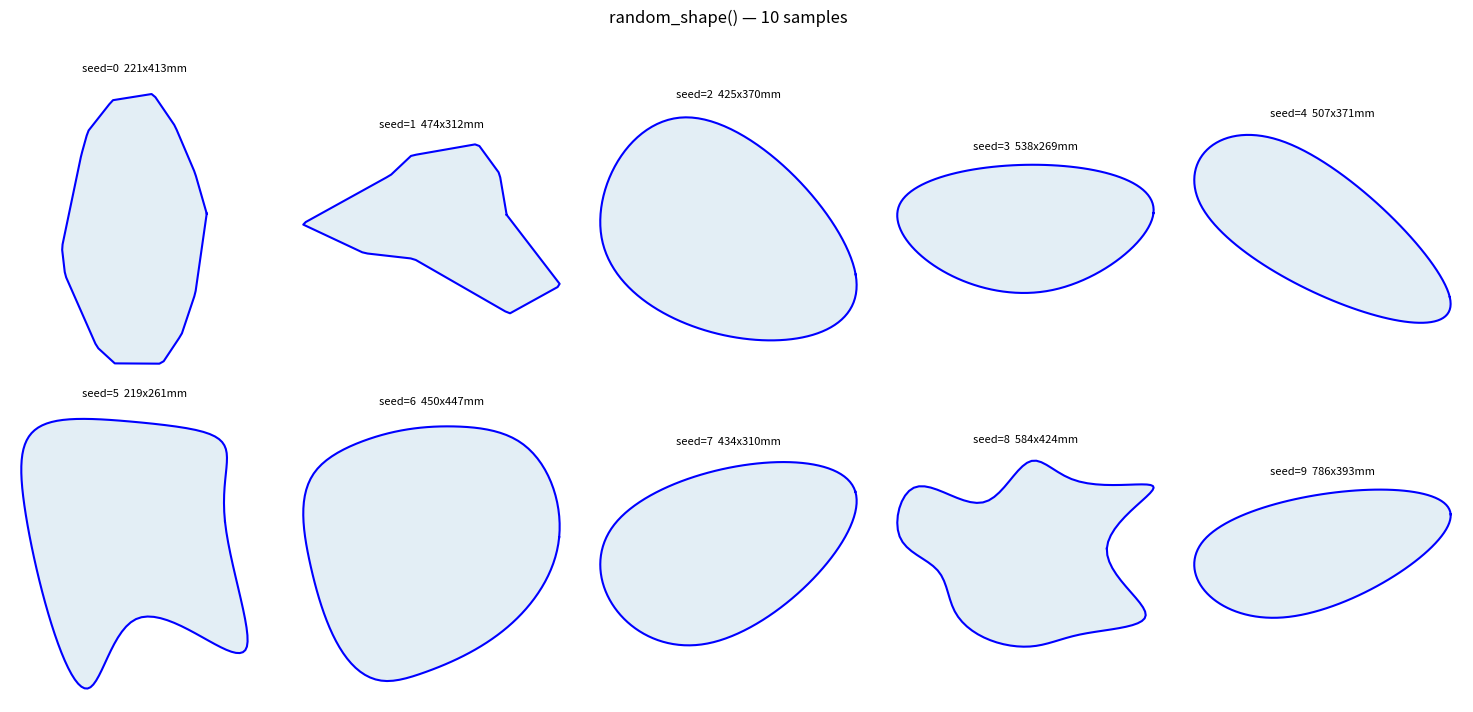

Generate this figure with matplotlib:
"""shape_gen.py - Randomised 2-D body contour generator."""

from __future__ import annotations
import numpy as np
from scipy.interpolate import splprep, splev


def random_shape(seed=None, n_points: int = 120) -> np.ndarray:
    """Generate a random closed contour in mm units, centred at origin.

    Parameters
    ----------
    seed : int or None — RNG seed for reproducibility
    n_points : number of evenly-spaced points in the output contour

    Returns
    -------
    contour : (n_points, 2) float64, mm units, centred at origin

    Shape variety by corner_radius (sampled uniformly in [0, 0.7]):
      0.00–0.15  → angular / polygonal  (linear spline)
      0.15–0.35  → mixed               (cubic interpolating, no rounding)
      0.35–0.70  → smooth / rounded    (cubic smoothing spline)
    """
    rng = np.random.default_rng(seed)

    n_vertices    = int(rng.integers(5, 16))        # 5-15 control vertices
    irregularity  = float(rng.uniform(0.0, 0.6))    # 0=uniform radii, 0.6=very uneven
    corner_radius = float(rng.uniform(0.0, 0.7))    # 0=angular, 0.7=very round
    aspect_ratio  = float(rng.uniform(0.5, 1.5))    # x/y stretch
    scale_mm      = float(rng.uniform(250, 450))    # target bounding-box height (mm)

    # 1. Evenly-spaced base angles + bounded jitter
    #    (pure uniform sort can cluster all angles → degenerate polygon)
    base_angles = np.linspace(0, 2 * np.pi, n_vertices, endpoint=False)
    jitter_max  = np.pi / n_vertices * 0.7
    angles      = base_angles + rng.uniform(-jitter_max, jitter_max, n_vertices)

    # 2. Variable radii (r_lo keeps vertices from collapsing to near-zero)
    r_lo  = max(1.0 - irregularity, 0.35)
    radii = rng.uniform(r_lo, 1.0, n_vertices) * scale_mm / 2
    pts   = np.column_stack([radii * np.cos(angles), radii * np.sin(angles)])

    # 3. Pull a subset of vertices inward for non-convex indentations
    #    Pull factor limited to [0.55, 0.80] to prevent near-zero widths
    if irregularity > 0.3:
        n_pull = max(1, n_vertices // 3)
        for i in rng.choice(n_vertices, size=n_pull, replace=False):
            pts[i] *= rng.uniform(0.55, 0.80)

    # 4. Apply aspect ratio (x-axis stretch)
    pts[:, 0] *= aspect_ratio

    # 5. Spline smoothing — style varies with corner_radius
    contour = _smooth_polygon(pts, smoothness=corner_radius, n_points=n_points)

    # 6. Normalise: height → scale_mm, centre at origin
    contour = _normalize_contour(contour, scale_mm)

    # 7. Clamp width/height ratio to [0.40, 2.00]
    contour = _clamp_aspect(contour, min_ratio=0.40, max_ratio=2.00)

    # 8. Degenerate check: if area < 8% of bounding box, fall back to ellipse
    w = contour[:, 0].max() - contour[:, 0].min()
    h = contour[:, 1].max() - contour[:, 1].min()
    if _polygon_area(contour) / (w * h + 1e-9) < 0.08:
        t  = np.linspace(0, 2 * np.pi, n_points, endpoint=False)
        rx = scale_mm * min(aspect_ratio, 2.0) * 0.40
        ry = scale_mm * 0.40
        contour = np.column_stack([rx * np.cos(t), ry * np.sin(t)])
        contour = _normalize_contour(contour, scale_mm)
        contour = _clamp_aspect(contour, 0.40, 2.00)

    return contour


# ---------------------------------------------------------------------------
# Internal helpers
# ---------------------------------------------------------------------------

def _smooth_polygon(pts: np.ndarray, smoothness: float,
                    n_points: int = 120) -> np.ndarray:
    """Fit a periodic spline through pts with style controlled by smoothness.

    smoothness < 0.15  → linear (k=1), sharp corners
    smoothness < 0.35  → cubic interpolating (k=3, s=0), rounded but exact
    smoothness >= 0.35 → cubic smoothing (k=3, s>0), ellipse-like
    """
    closed = np.vstack([pts, pts[[0]]])

    if smoothness < 0.15:
        k, s = 1, 0                             # linear — angular
    elif smoothness < 0.35:
        k, s = 3, 0                             # cubic interpolating — mixed
    else:
        k = 3
        diffs     = np.diff(closed, axis=0)
        mean_dist = np.mean(np.hypot(diffs[:, 0], diffs[:, 1]))
        factor    = (smoothness - 0.35) / 0.65  # 0→1 as smoothness 0.35→0.70
        s         = factor * len(closed) * (mean_dist ** 2) * 3.0

    tck, _ = splprep([closed[:, 0], closed[:, 1]], s=s, per=True, k=k)
    u_new  = np.linspace(0, 1, n_points, endpoint=False)
    x_sm, y_sm = splev(u_new, tck)
    return np.column_stack([x_sm, y_sm])


def _polygon_area(pts: np.ndarray) -> float:
    """Shoelace formula for signed polygon area (returns absolute value)."""
    x, y = pts[:, 0], pts[:, 1]
    return 0.5 * abs(float(np.dot(x, np.roll(y, -1)) - np.dot(y, np.roll(x, -1))))


def _clamp_aspect(contour: np.ndarray, min_ratio: float, max_ratio: float) -> np.ndarray:
    """Clamp the width/height ratio by scaling x independently."""
    h = contour[:, 1].max() - contour[:, 1].min()
    w = contour[:, 0].max() - contour[:, 0].min()
    if h < 1e-9:
        return contour
    ratio = w / h
    if ratio < min_ratio:
        contour = contour.copy()
        contour[:, 0] *= min_ratio / ratio
    elif ratio > max_ratio:
        contour = contour.copy()
        contour[:, 0] *= max_ratio / ratio
    return contour


def _normalize_contour(contour: np.ndarray, target_height_mm: float) -> np.ndarray:
    """Scale so bounding-box height == target_height_mm and centre at origin."""
    h = contour[:, 1].max() - contour[:, 1].min()
    if h < 1e-9:
        return contour
    c = contour * (target_height_mm / h)
    c -= c.mean(axis=0)
    return c


# ---------------------------------------------------------------------------
# CLI: visualise 10 random shapes
# ---------------------------------------------------------------------------

if __name__ == "__main__":
    import matplotlib.pyplot as plt

    N = 10
    fig, axes = plt.subplots(2, 5, figsize=(15, 7))
    for i, ax in enumerate(axes.flat):
        c = random_shape(seed=i)
        closed = np.vstack([c, c[[0]]])
        ax.plot(closed[:, 0], closed[:, 1], "b-", linewidth=1.5)
        ax.fill(c[:, 0], c[:, 1], alpha=0.12)
        h = c[:, 1].max() - c[:, 1].min()
        w = c[:, 0].max() - c[:, 0].min()
        ax.set_title(f"seed={i}  {w:.0f}x{h:.0f}mm", fontsize=8)
        ax.set_aspect("equal")
        ax.axis("off")

    plt.suptitle("random_shape() — 10 samples", fontsize=12, y=1.01)
    plt.tight_layout()
    out = "shape_gen_test.png"
    plt.savefig(out, dpi=120, bbox_inches="tight")
    print(f"Saved {out}")
    plt.show()
